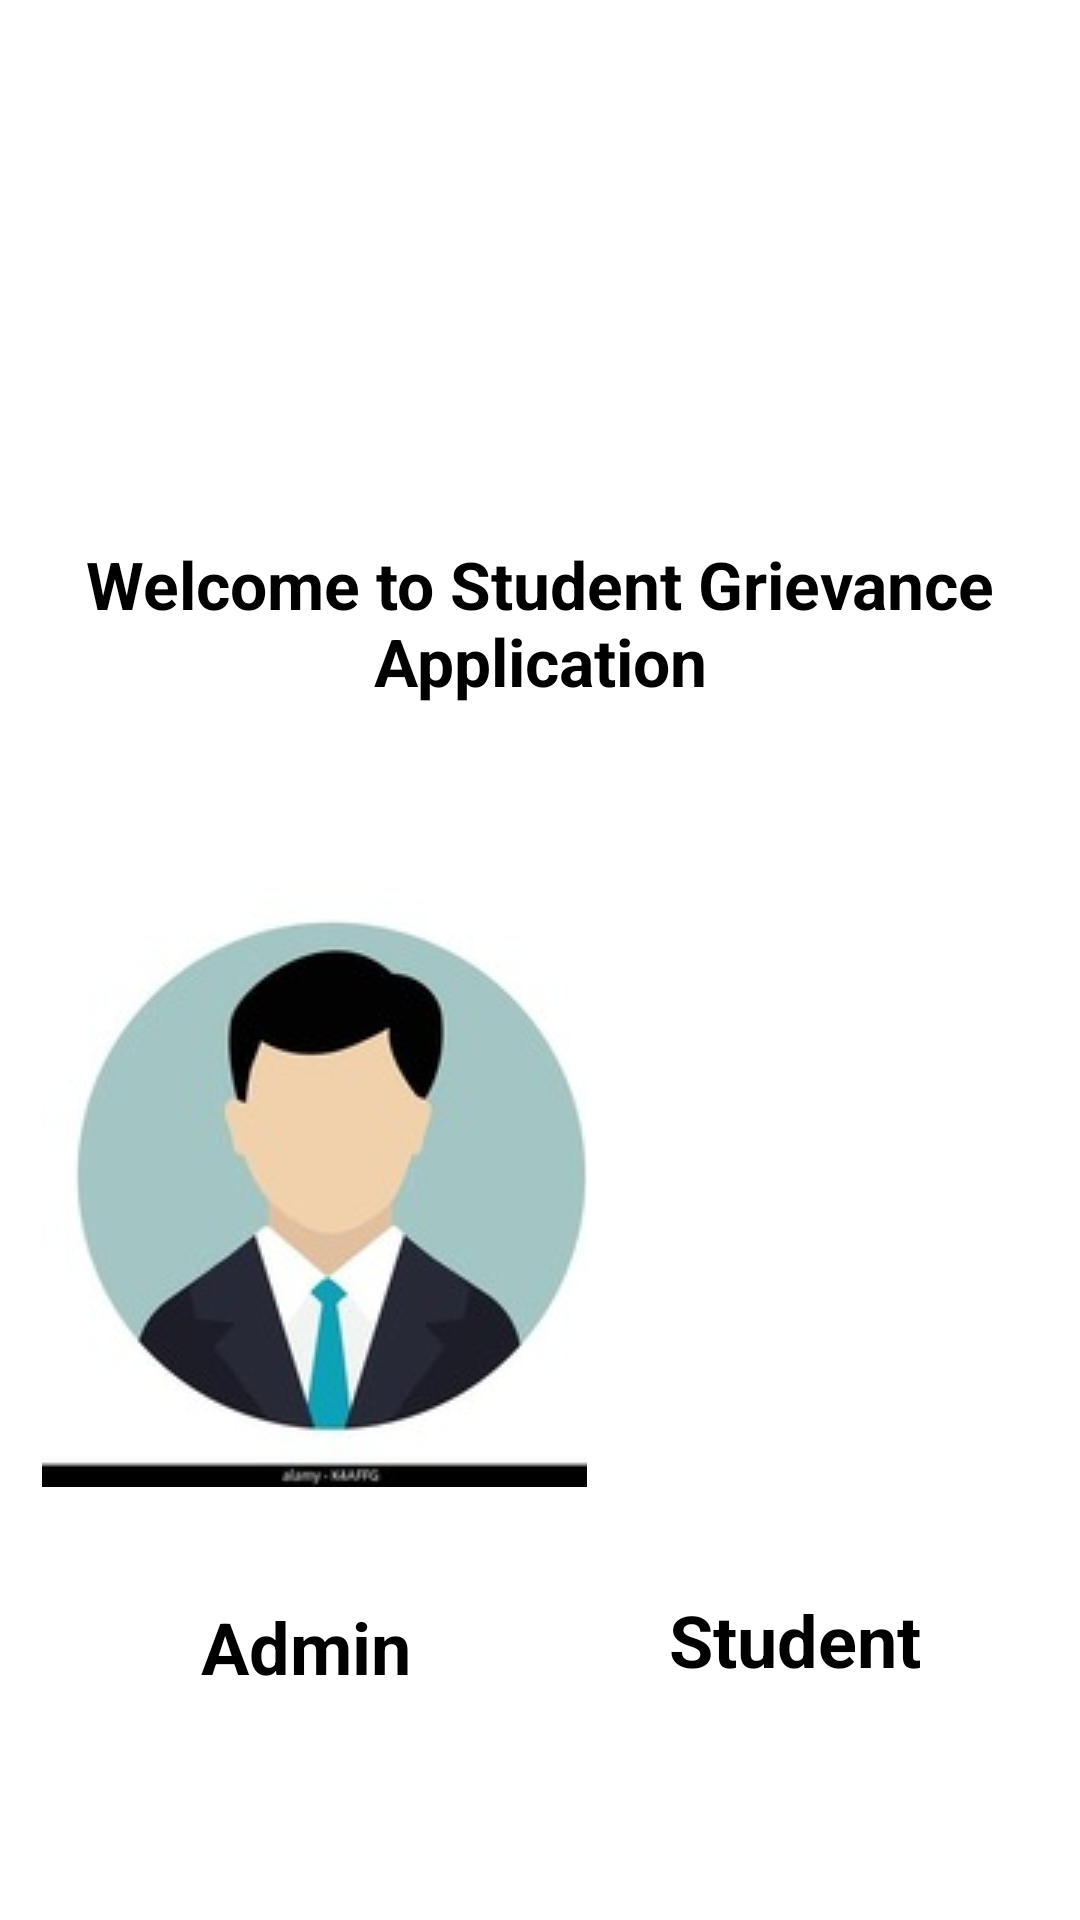

Here is an Android app screen rendered from its layout file. Give the layout XML and the strings, colors and styles it references.
<!-- AndroidManifest.xml: application theme Theme.StudentGrievieance -->
<!-- res/layout/activity_home.xml -->
<?xml version="1.0" encoding="utf-8"?>
<androidx.constraintlayout.widget.ConstraintLayout xmlns:android="http://schemas.android.com/apk/res/android"
    xmlns:app="http://schemas.android.com/apk/res-auto"
    xmlns:tools="http://schemas.android.com/tools"
    android:layout_width="match_parent"
    android:layout_height="match_parent"

    tools:context=".activity.Home">

    <ImageView
        android:id="@+id/imageView3"
        android:layout_width="100dp"
        android:layout_height="100dp"
        android:layout_marginStart="28dp"
        android:layout_marginTop="36dp"
        android:src="@drawable/complaint"
        app:layout_constraintStart_toStartOf="parent"
        app:layout_constraintTop_toTopOf="parent" />

    <TextView
        android:id="@+id/textView9"
        android:layout_width="wrap_content"
        android:layout_height="wrap_content"
        android:layout_marginTop="44dp"
        android:gravity="center"
        android:text="@string/apptitle"
        android:textColor="@color/textColor"
        android:textSize="22sp"
        android:textStyle="bold"
        app:layout_constraintEnd_toEndOf="parent"
        app:layout_constraintHorizontal_bias="0.0"
        app:layout_constraintStart_toStartOf="parent"
        app:layout_constraintTop_toBottomOf="@+id/imageView3" />

    <ImageButton
        android:id="@+id/admin"
        android:layout_width="221dp"
        android:layout_height="273dp"
        android:layout_marginTop="24dp"
        android:background="@color/white"
        android:src="@drawable/s12"
        app:layout_constraintStart_toStartOf="parent"
        app:layout_constraintTop_toBottomOf="@+id/textView9" />

    <ImageButton
        android:id="@+id/student"
        android:layout_width="170dp"
        android:layout_height="261dp"
        android:layout_marginTop="28dp"
        android:layout_marginEnd="20dp"
        android:background="@color/white"
        android:src="@drawable/s3"
        app:layout_constraintEnd_toEndOf="parent"
        app:layout_constraintStart_toEndOf="@+id/admin"
        app:layout_constraintTop_toBottomOf="@+id/textView9" />

    <TextView
        android:id="@+id/textView5"
        android:layout_width="172dp"
        android:layout_height="34dp"
        android:layout_marginStart="16dp"
        android:gravity="center"
        android:text="Admin"
        android:textColor="@color/black"
        android:textSize="24sp"
        android:textStyle="bold"
        app:layout_constraintStart_toStartOf="parent"
        app:layout_constraintTop_toBottomOf="@+id/admin" />

    <TextView
        android:id="@+id/textView6"
        android:layout_width="170dp"
        android:layout_height="37dp"
        android:layout_marginTop="4dp"
        android:layout_marginEnd="16dp"
        android:gravity="center"
        android:text="  Student"
        android:textColor="@color/black"
        android:textSize="24sp"
        android:textStyle="bold"
        app:layout_constraintEnd_toEndOf="parent"
        app:layout_constraintTop_toBottomOf="@+id/student" />
</androidx.constraintlayout.widget.ConstraintLayout>
<!-- resources referenced by this layout -->
<resources>
  <color name="black">#FF000000</color>
  <color name="textColor">#FF000000</color>
  <color name="white">#FFFFFFFF</color>
  <!-- drawable s12: jpg bitmap (drawable, 7721 bytes) -->
  <string name="apptitle">Welcome to Student Grievance Application</string>
  <style name="Theme.StudentGrievieance" parent="Theme.MaterialComponents.DayNight.NoActionBar">
          
          <item name="colorPrimary">@color/purple_500</item>
          <item name="colorPrimaryVariant">@color/lavender</item>
          <item name="colorOnPrimary">@color/white</item>
          
          <item name="colorSecondary">@color/teal_200</item>
          <item name="colorSecondaryVariant">@color/teal_700</item>
          <item name="colorOnSecondary">@color/black</item>
          <item name="colorAccent">@color/orange</item>
          
          <item name="android:statusBarColor">?attr/colorPrimaryVariant</item>
          
  
  
      </style>
  <color name="purple_500">#FF6200EE</color>
  <color name="lavender">#8692f7</color>
  <color name="teal_200">#FF03DAC5</color>
  <color name="teal_700">#FF018786</color>
  <color name="orange">#ffa500</color>
</resources>
